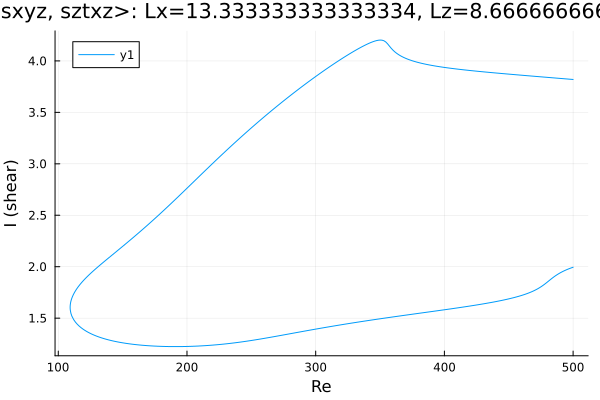

The data file committed next to this chart (first rows):
Re, shear
500.0, 3.82
499.7, 3.82
498.3, 3.821
496.9, 3.823
495.4, 3.824
494, 3.826
492.6, 3.827
491.2, 3.829
489.8, 3.83
488.4, 3.832
487, 3.833
485.5, 3.835
484.1, 3.836
482.7, 3.837
481.3, 3.839
479.9, 3.84
478.5, 3.842
477.1, 3.843
475.6, 3.845
474.2, 3.846
472.8, 3.848
471.4, 3.849
470, 3.851
468.6, 3.852
467.2, 3.854
465.7, 3.855
464.3, 3.857
462.9, 3.858
461.5, 3.859
460.1, 3.861
458.7, 3.862
457.3, 3.864
455.8, 3.865
454.4, 3.867
453, 3.868
451.6, 3.87
450.2, 3.872
448.8, 3.873
447.4, 3.875
445.9, 3.876
444.5, 3.878
443.1, 3.879
441.7, 3.881
440.3, 3.882
438.9, 3.884
437.9, 3.885
436.5, 3.887
435.1, 3.888
433.7, 3.89
432.2, 3.892
430.8, 3.893
429.4, 3.895
428, 3.897
426.6, 3.898
425.2, 3.9
423.8, 3.902
422.3, 3.904
420.9, 3.906
419.5, 3.907
418.1, 3.909
... 562 more rows
